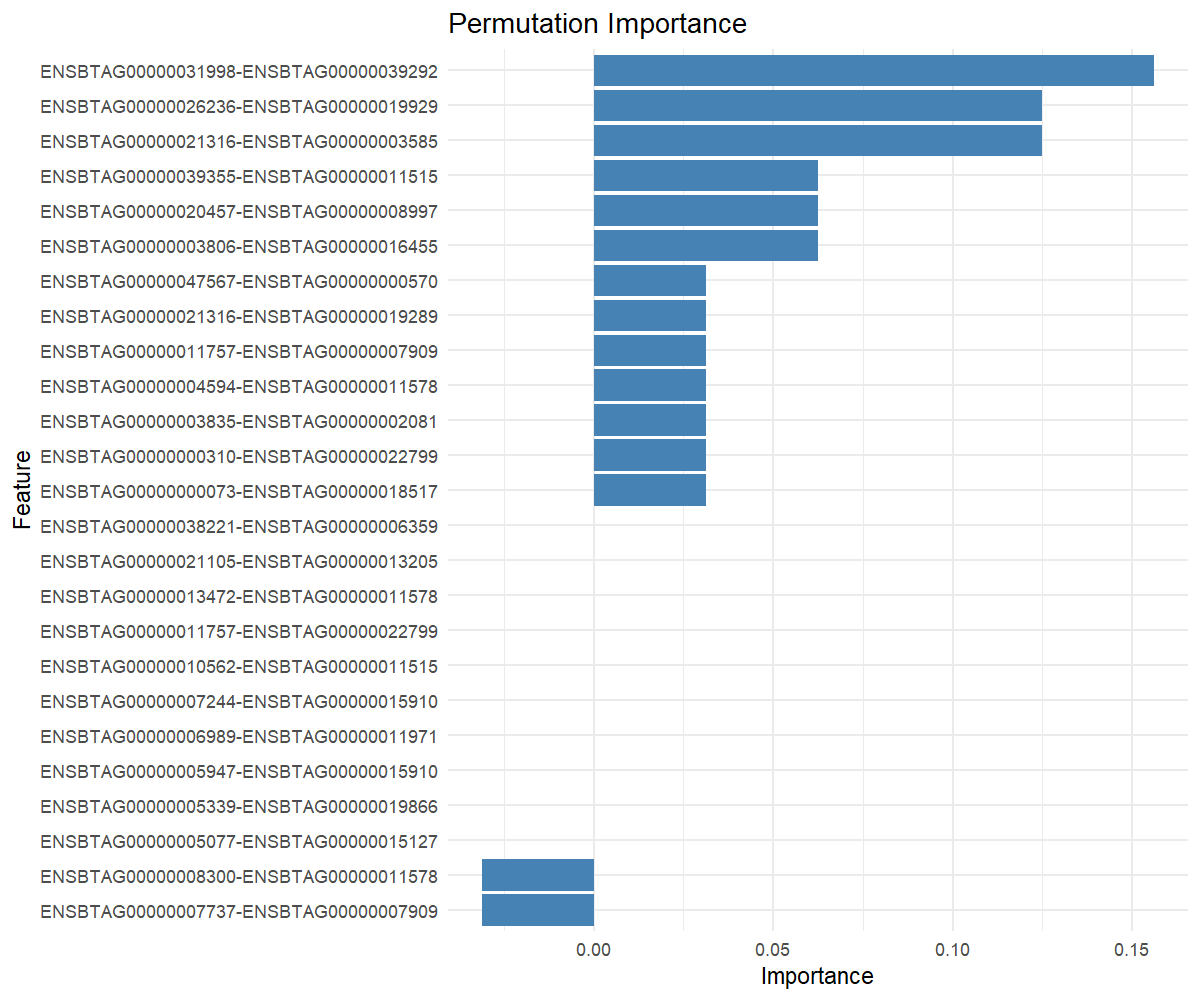

Data behind this chart, as committed beside it:
feature, importance
ENSBTAG00000031998-ENSBTAG00000039292, 0.1562
ENSBTAG00000026236-ENSBTAG00000019929, 0.125
ENSBTAG00000021316-ENSBTAG00000003585, 0.125
ENSBTAG00000003806-ENSBTAG00000016455, 0.0625
ENSBTAG00000020457-ENSBTAG00000008997, 0.0625
ENSBTAG00000039355-ENSBTAG00000011515, 0.0625
ENSBTAG00000003835-ENSBTAG00000002081, 0.03125
ENSBTAG00000000073-ENSBTAG00000018517, 0.03125
ENSBTAG00000004594-ENSBTAG00000011578, 0.03125
ENSBTAG00000000310-ENSBTAG00000022799, 0.03125
ENSBTAG00000011757-ENSBTAG00000007909, 0.03125
ENSBTAG00000021316-ENSBTAG00000019289, 0.03125
ENSBTAG00000047567-ENSBTAG00000000570, 0.03125
ENSBTAG00000005077-ENSBTAG00000015127, 0
ENSBTAG00000011757-ENSBTAG00000022799, 0
ENSBTAG00000010562-ENSBTAG00000011515, 0
ENSBTAG00000005947-ENSBTAG00000015910, 0
ENSBTAG00000021105-ENSBTAG00000013205, 0
ENSBTAG00000013472-ENSBTAG00000011578, 0
ENSBTAG00000005339-ENSBTAG00000019866, 0
ENSBTAG00000038221-ENSBTAG00000006359, 0
ENSBTAG00000007244-ENSBTAG00000015910, 0
ENSBTAG00000006989-ENSBTAG00000011971, 0
ENSBTAG00000008300-ENSBTAG00000011578, -0.03125
ENSBTAG00000007737-ENSBTAG00000007909, -0.03125
